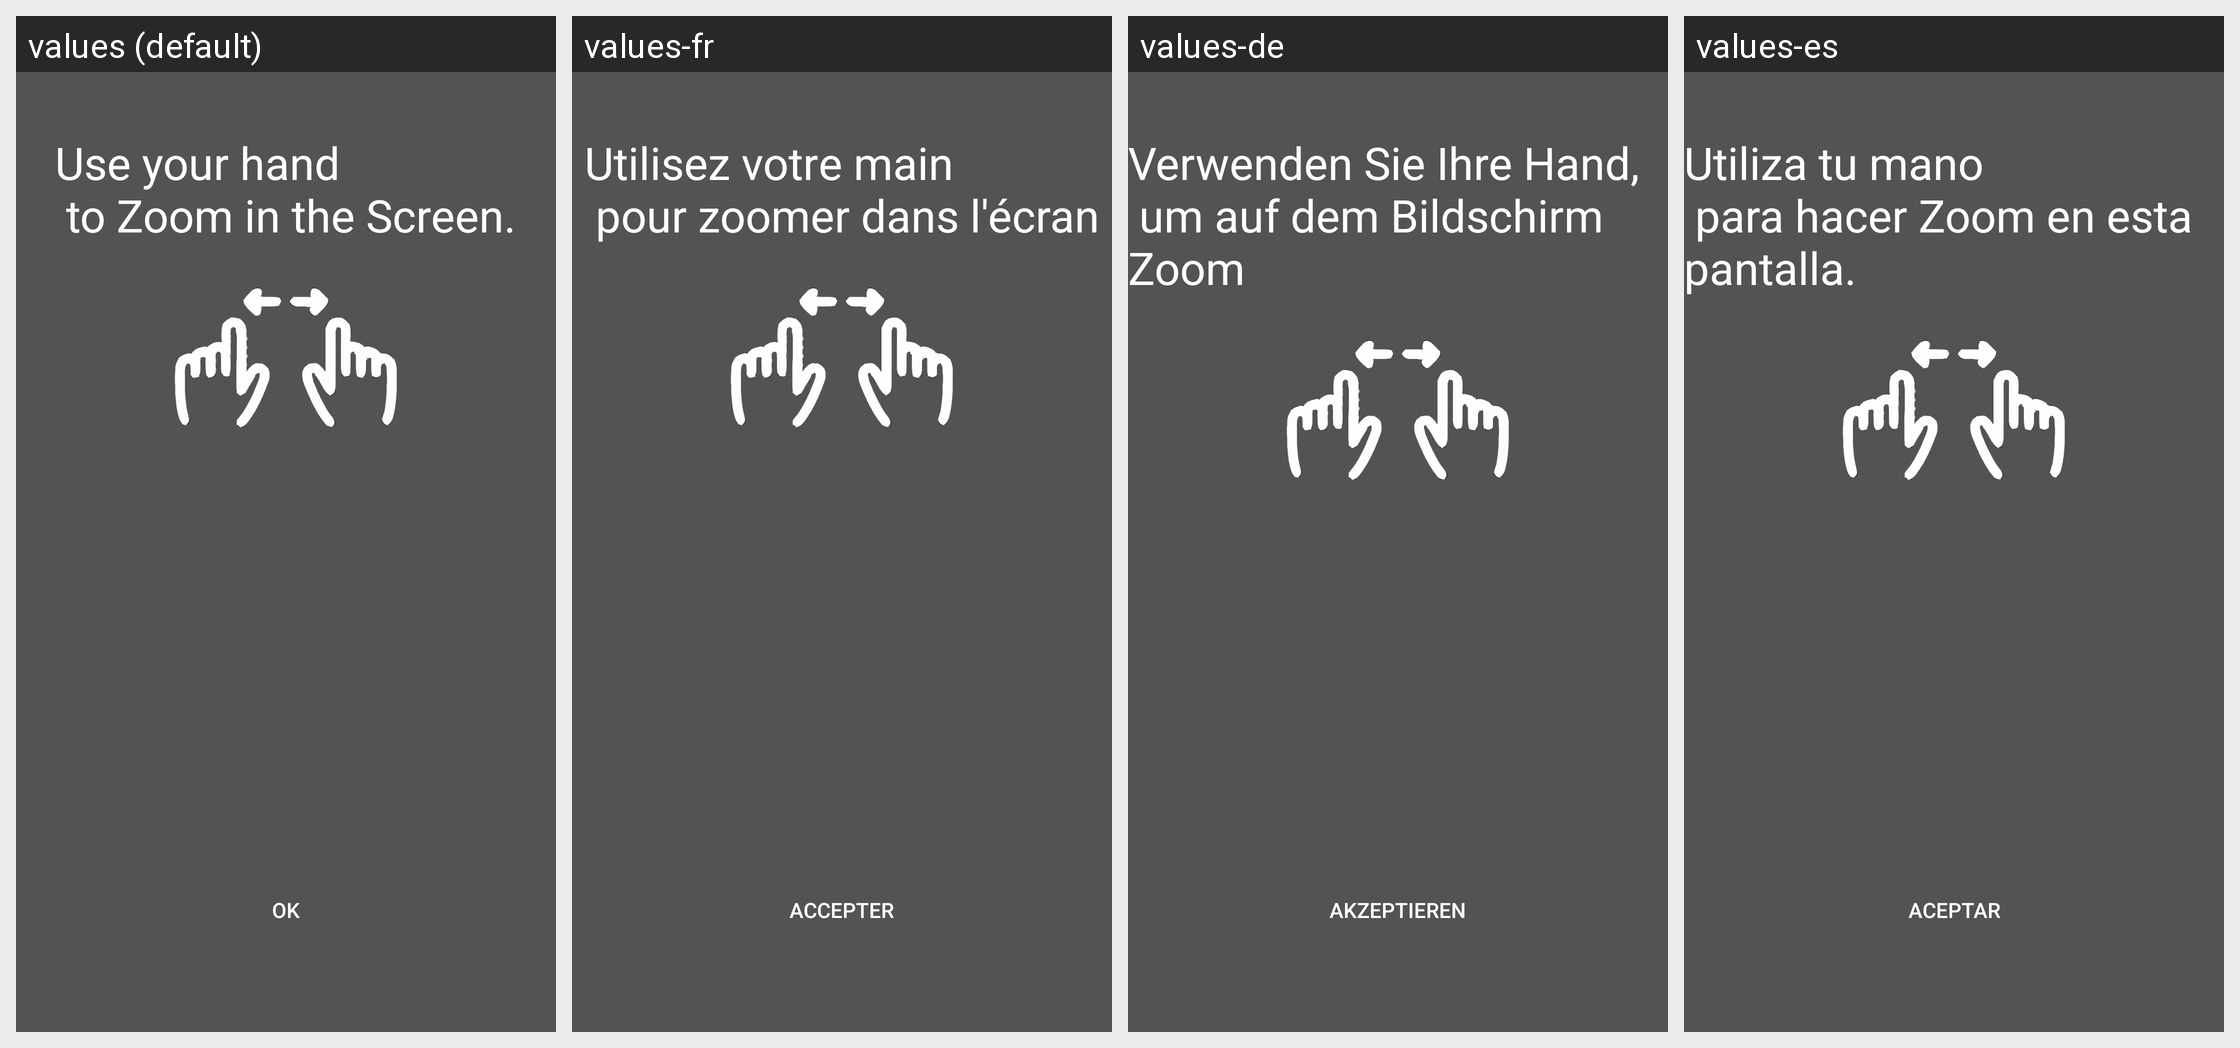

The Android screen above is rendered under several locales of the same app. Produce the string resources it draws, with the default and per-locale values.
Android screen res/layout/zoom.xml rendered under 4 locales, left to right: values (default), values-fr, values-de, values-es. Device: Nexus 5 (rendered at 1080×1920; each locale shown at half size, 540×960, under a caption strip naming it); theme AppTheme.
Other locales in the repository, not shown: values-en.
Strings drawn on this screen, with the default value and each locale's value (text and hints the layout hard-codes, and strings that could not be matched under every locale, appear in the picture but are not listed):

zoom
  values: Use your hand 
       to Zoom in the Screen.
  values-fr: Utilisez votre main 
       pour zoomer dans l'écran
  values-de: Verwenden Sie Ihre Hand, 
       um auf dem Bildschirm Zoom
  values-es: Utiliza tu mano 
       para hacer Zoom en esta pantalla.

aceptar
  values: OK
  values-fr: Accepter
  values-de: Akzeptieren
  values-es: Aceptar
